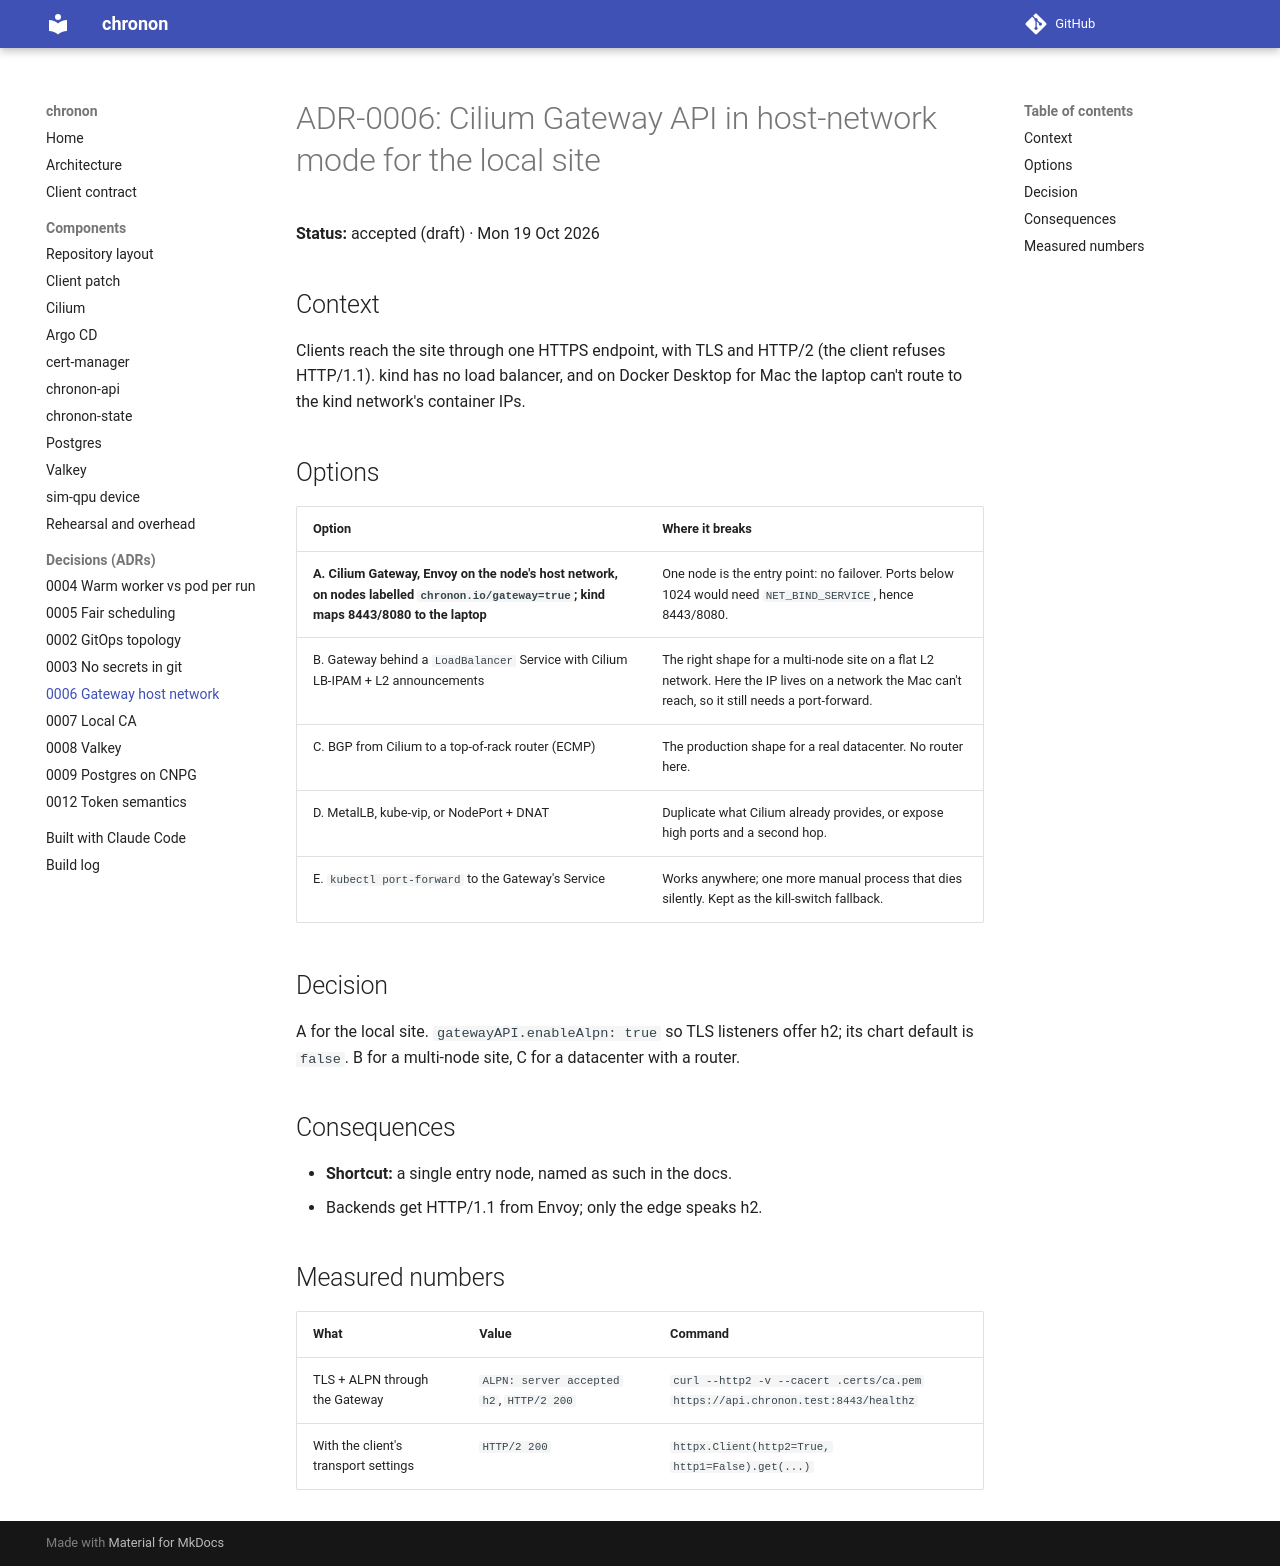

repository: 0relDanilov/chronon · page: adr/0006-gateway-host-network/index.html · generator: mkdocs

# ADR-0006: Cilium Gateway API in host-network mode for the local site

**Status:** accepted (draft) · Mon 19 Oct 2026

## Context

Clients reach the site through one HTTPS endpoint, with TLS and HTTP/2 (the
client refuses HTTP/1.1). kind has no load balancer, and on Docker Desktop
for Mac the laptop can't route to the kind network's container IPs.

## Options

| Option | Where it breaks |
|---|---|
| **A. Cilium Gateway, Envoy on the node's host network, on nodes labelled `chronon.io/gateway=true`; kind maps 8443/8080 to the laptop** | One node is the entry point: no failover. Ports below 1024 would need `NET_BIND_SERVICE`, hence 8443/8080. |
| B. Gateway behind a `LoadBalancer` Service with Cilium LB-IPAM + L2 announcements | The right shape for a multi-node site on a flat L2 network. Here the IP lives on a network the Mac can't reach, so it still needs a port-forward. |
| C. BGP from Cilium to a top-of-rack router (ECMP) | The production shape for a real datacenter. No router here. |
| D. MetalLB, kube-vip, or NodePort + DNAT | Duplicate what Cilium already provides, or expose high ports and a second hop. |
| E. `kubectl port-forward` to the Gateway's Service | Works anywhere; one more manual process that dies silently. Kept as the kill-switch fallback. |

## Decision

A for the local site. `gatewayAPI.enableAlpn: true` so TLS listeners offer
h2; its chart default is `false`. B for a multi-node site, C for a
datacenter with a router.

## Consequences

- **Shortcut:** a single entry node, named as such in the docs.
- Backends get HTTP/1.1 from Envoy; only the edge speaks h2.

## Measured numbers

| What | Value | Command |
|---|---|---|
| TLS + ALPN through the Gateway | `ALPN: server accepted h2`, `HTTP/2 200` | `curl --http2 -v --cacert .certs/ca.pem https://api.chronon.test:8443/healthz` |
| With the client's transport settings | `HTTP/2 200` | `httpx.Client(http2=True, http1=False).get(...)` |
